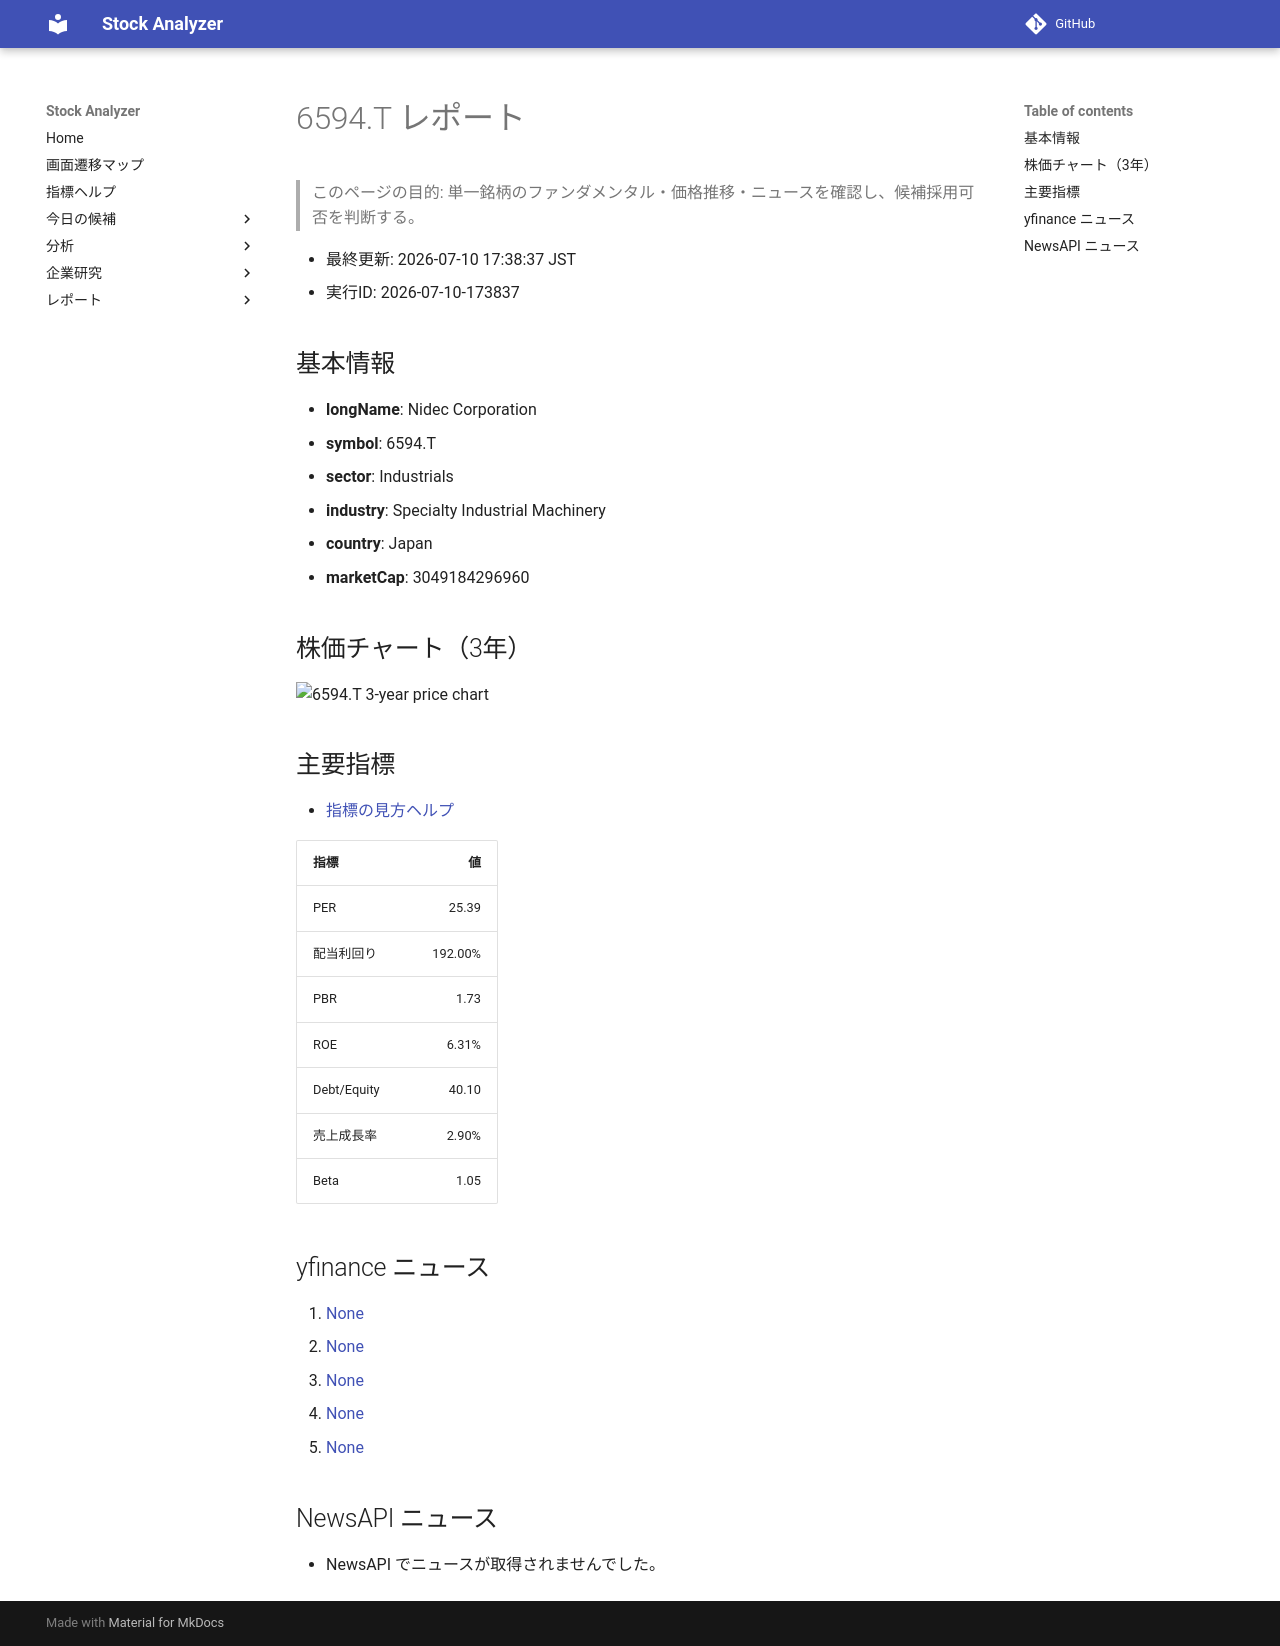

repository: Yumi-note/Making-APP · page: reports/2026-07-10/173837/6594_T/index.html · generator: mkdocs

# 6594.T レポート

> このページの目的: 単一銘柄のファンダメンタル・価格推移・ニュースを確認し、候補採用可否を判断する。

- 最終更新: 2026-07-10 17:38:37 JST
- 実行ID: 2026-07-10-173837

## 基本情報

- **longName**: Nidec Corporation
- **symbol**: 6594.T
- **sector**: Industrials
- **industry**: Specialty Industrial Machinery
- **country**: Japan
- **marketCap**: 3049184296960

## 株価チャート（3年）

![6594.T 3-year price chart](6594_T_3y.png)

## 主要指標

- [指標の見方ヘルプ](../../../../indicators.md)

| 指標 | 値 |
|---|---:|
| PER | 25.39 |
| 配当利回り | 192.00% |
| PBR | 1.73 |
| ROE | 6.31% |
| Debt/Equity | 40.10 |
| 売上成長率 | 2.90% |
| Beta | 1.05 |

## yfinance ニュース

1. [None](None)
2. [None](None)
3. [None](None)
4. [None](None)
5. [None](None)

## NewsAPI ニュース

- NewsAPI でニュースが取得されませんでした。
